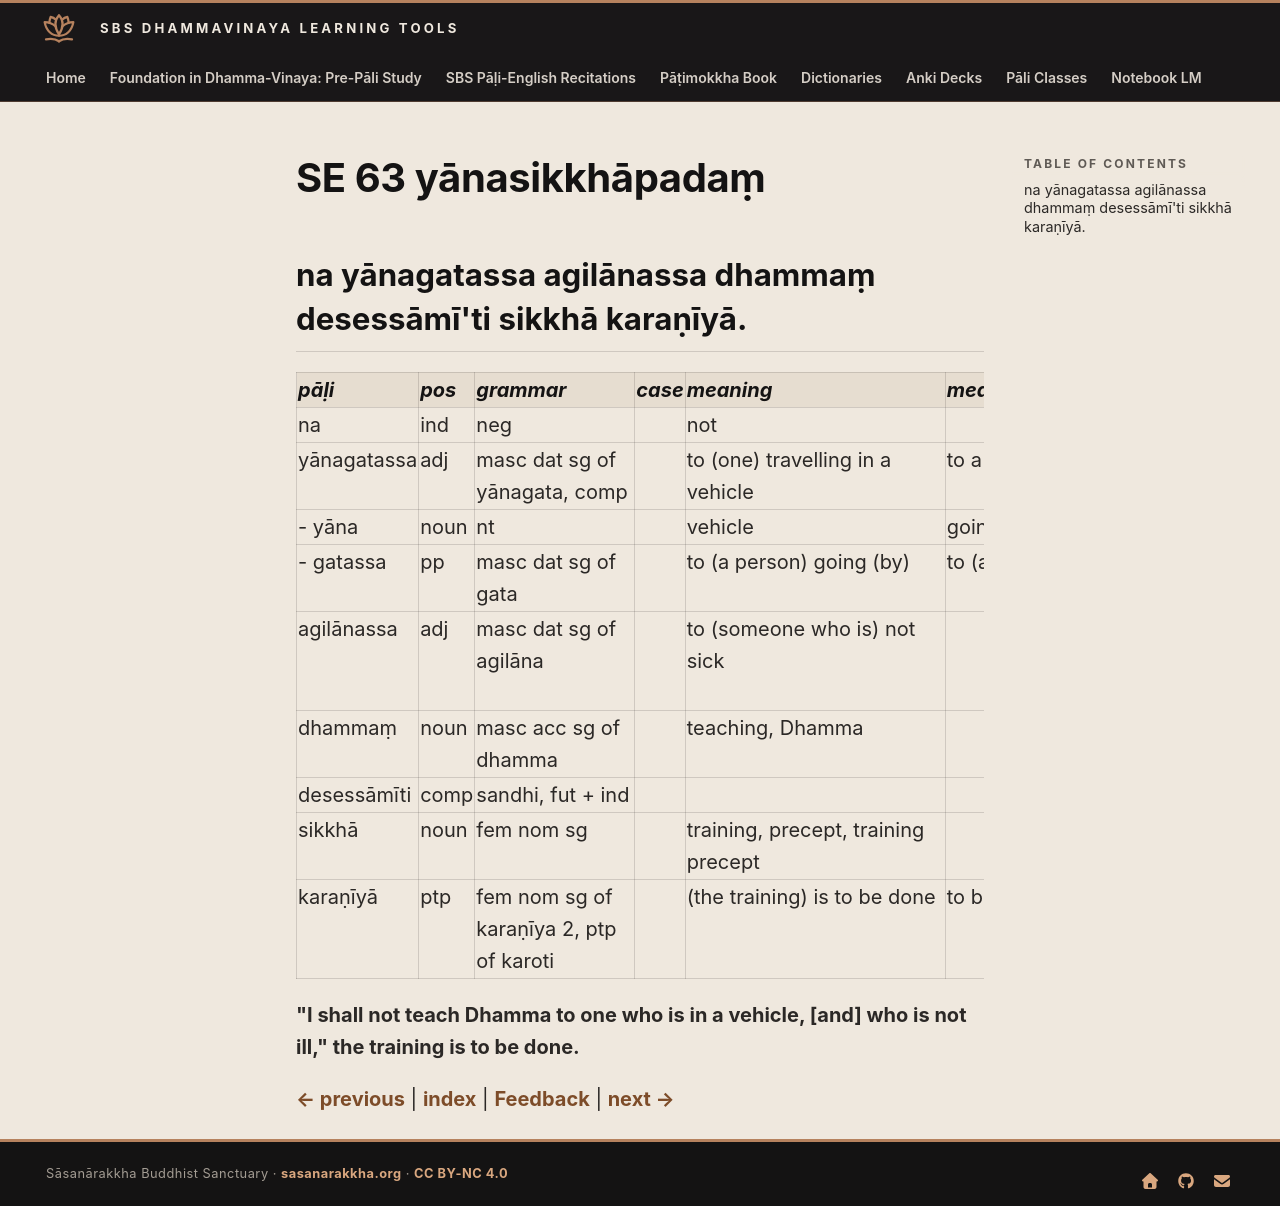

repository: sasanarakkha/study-tools · page: 6-pali-class/bhikkhu-patimokkha/222-se-63/index.html · generator: mkdocs

# SE 63 yānasikkhāpadaṃ

## na yānagatassa agilānassa dhammaṃ desessāmī'ti sikkhā karaṇīyā.

| pāḷi | pos | grammar | case | meaning | meaning_lit | root | base | construction | compound_type | compound_construction |
| :--- | :--- | :--- | :--- | :--- | :--- | :--- | :--- | :--- | :--- | :--- |
| na | ind | neg | | not | | | | | | |
| yānagatassa | adj | masc dat sg of yānagata, comp | | to (one) travelling in a vehicle | to a vehicle gone | | | yāna + gata | kammadhāraya | yāna + gata |
| - yāna | noun | nt | | vehicle | going | √yā (go) | | √yā + ana | | |
| - gatassa | pp | masc dat sg of gata | | to (a person) going (by) | to (a person) gone | √gam (go) | | √gam + ta | | |
| agilānassa | adj | masc dat sg of agilāna | | to (someone who is) not sick | | √gilā (be sick, tired) | | na + √gilā + ana | | |
| dhammaṃ | noun | masc acc sg of dhamma | | teaching, Dhamma | | √dhar (hold) | | √dhar + ma | | |
| desessāmīti | comp | sandhi, fut + ind | | | | | | desissāmi + iti | | |
| sikkhā | noun | fem nom sg | | training, precept, training precept | | √sikkh (train) | | √sikkh + ā | | |
| karaṇīyā | ptp | fem nom sg of karaṇīya 2, ptp of karoti | | (the training) is to be done | to be done | √kar (do, make) | | √kar + aṇīya | | |

**"I shall not teach Dhamma to one who is in a vehicle, [and] who is not ill," the training is to be done.**


[← previous](221-se-62.md) | [index](index.md) | [Feedback](https://docs.google.com/forms/d/e/1FAIpQLSdG6zKDtlwibtrX-cbKVn4WmIs8miH4VnuJvb7f94plCDKJyA/viewform?usp=pp_url&entry.1433863141=y%C4%81nasikkh%C4%81pada%E1%B9%83) | [next →](223-se-64.md)
